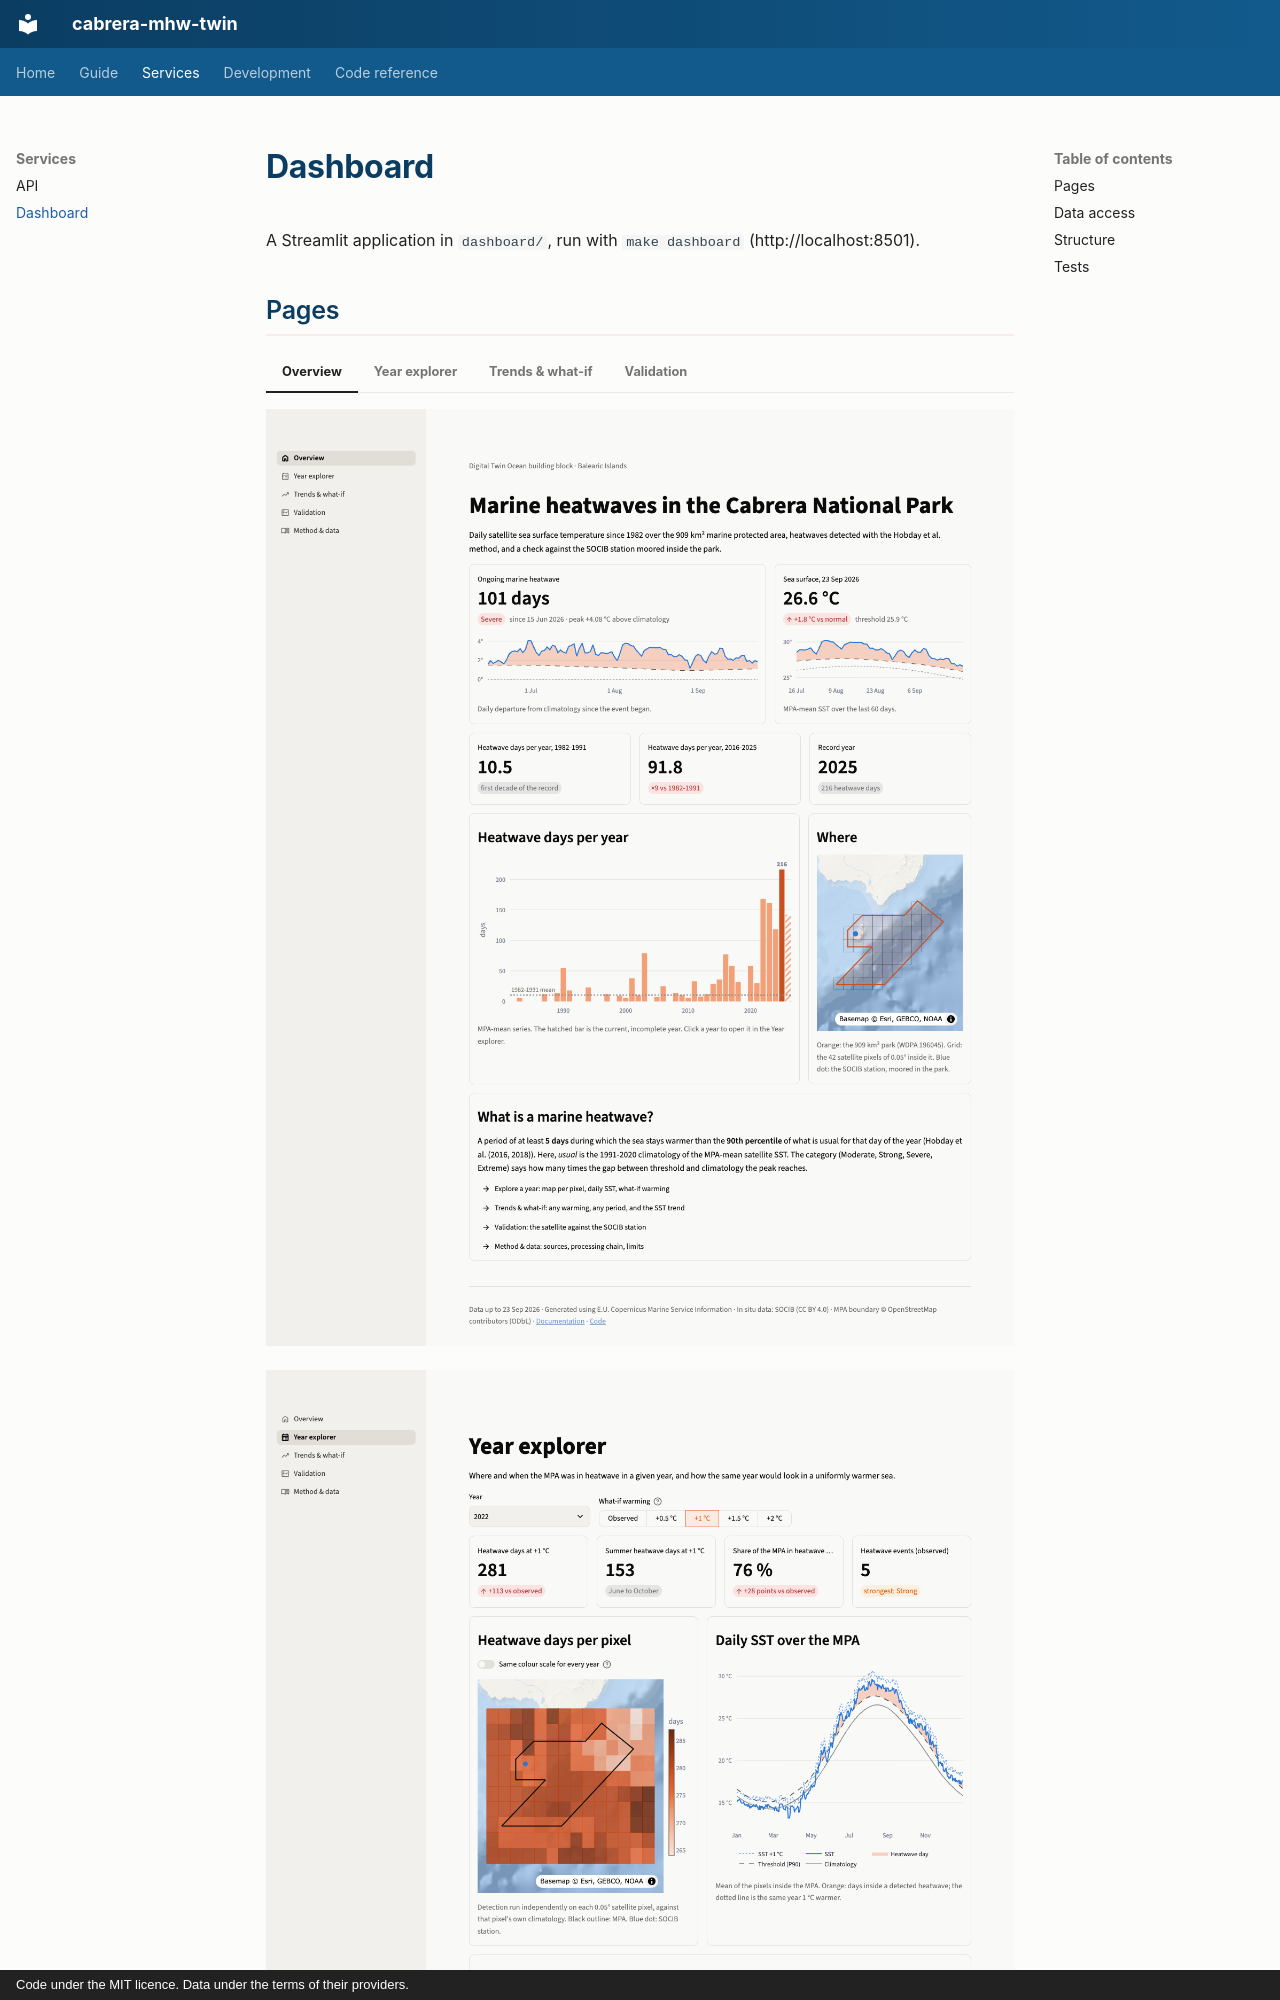

repository: pstcricq/cabrera-mhw-twin · page: dashboard/index.html · generator: mkdocs · copyright: Code under the MIT licence. Data under the terms of their providers.

# Dashboard

A Streamlit application in `dashboard/`, run with `make dashboard` (http://localhost:8501).

## Pages

=== "Overview"

    ![Overview page](assets/screenshots/overview.png)

=== "Year explorer"

    ![Year explorer, 2022 at +1 °C](assets/screenshots/year-explorer.png)

=== "Trends & what-if"

    ![Trends and what-if, 1991-2020 at +1 °C](assets/screenshots/trends.png)

=== "Validation"

    ![Validation against the SOCIB station](assets/screenshots/validation.png)

Moving the warming slider from 0 to 3 °C on the Trends & what-if page:

![What-if animation](assets/screenshots/what-if.gif)
